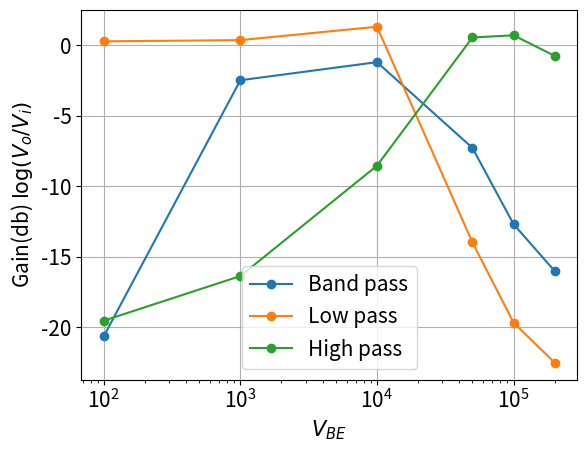

Here is the Python script that generated this plot: (Note: this script raises an exception after producing the figure.)
import matplotlib
import matplotlib.pyplot as plt
from scipy.interpolate import interp1d, splrep, splev, pchip
import numpy as np

C = ['green', 'blue', 'red', 'purple']

def splinePlot(p, X, Y, cl, l):
  p.plot(X, Y, 'o', mfc=cl, c=cl)
  #f = interp1d(X, Y, kind='pchip')
  #f = splrep(X, Y, s=0)
  f = pchip(X, Y)
  nx = np.linspace(X[0], X[-1], 100)
  ny = [f(x) for x in nx]
  p.plot(nx, ny, '-', color=cl, label=l)

matplotlib.rc('font', size=15)

Freq = [1e2, 1e3, 1e4, 5e4, 1e5, 2e5]
_V = np.array([
    [80/860, 750/1000, 869/1000, 432/1000, 232/1000, 152/960],
    [104/101, 104/100, 116/100, 2/10, 104/1000, 72/960],
    [112/1060, 152/1000, 396/1060, 1020/960, 1060/980, 860/940],
])
V = 20.0 * np.log10( _V )
L = ['Band pass', 'Low pass', 'High pass']
fn = [r'\SI{100}\Hz', r'\SI{1}\kHz', r'\SI{10}\kHz', 
      r'\SI{50}\kHz', r'\SI{100}\Hz', r'\SI{200}\Hz',]

for i in range(len(V)):
  X = Freq
  Y = V[i]
  # splinePlot(plt, X, Y, C[i], L[i])
  plt.semilogx(X, Y, 'o-', label=L[i])
  #plt.ylim((0, plt.ylim()[1]))
  #plt.xlim((plt.xlim()[0], plt.xlim()[1] + 0.1))

plt.xlabel('$V_{BE}$')
plt.ylabel('Gain(db) $\log (V_o/V_i)$')

plt.legend(loc=8)
plt.grid()
plt.savefig('fig1.pdf')
plt.show()

with open("data.tex", "w") as fw:
    for i in range(len(Freq)):
        fw.write('{} & {:.3f} & {:.3f} & {:.3f}\\\\\n'.format(
            fn[i], _V[0][i], _V[1][i], _V[2][i]))

with open("ngspice/sim.data") as f:
    raw = f.read();
    _D = list(map(lambda x: x.split(), raw.strip().split('\n')))
    D = np.array(_D).T

    for i in range(0, 6, 2):
        X = D[i]
        Y = D[i+1]
        plt.semilogx(X, Y, '-', label=L[i//2])
    plt.legend(loc=8)
    plt.grid()
    plt.savefig('fig2.pdf')
    plt.show()

with open("ngspice/des.data") as f:
    raw = f.read();
    _D = list(map(lambda x: x.split(), raw.strip().split('\n')))
    D = np.array(_D).T

    X = D[0]
    Y = D[1]
    plt.semilogx(X, Y, '-', label=L[0])
    plt.legend(loc=8)
    plt.grid()
    plt.savefig('fig3.pdf')
    plt.show()
        
  
  
